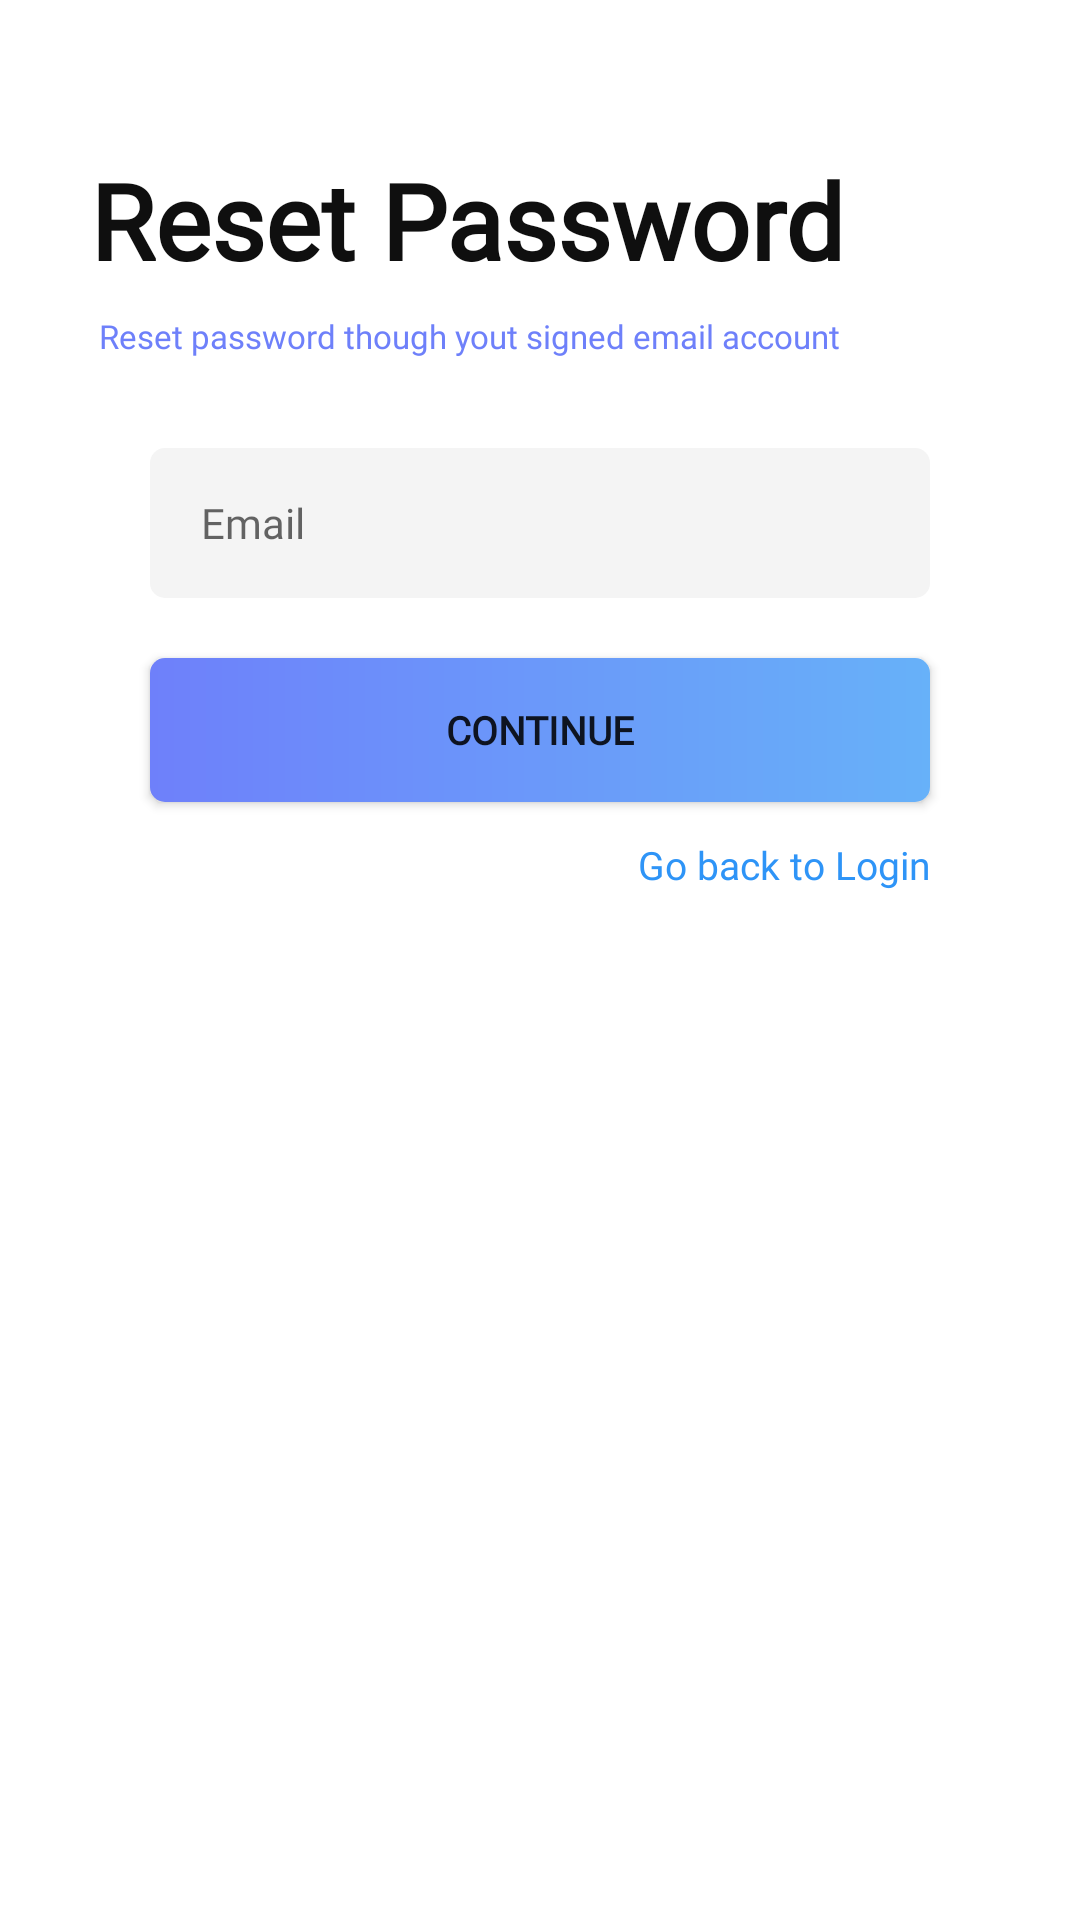

This screen was rendered from an Android layout file. Write that file and the resources it references.
<!-- AndroidManifest.xml: application theme Theme.Whim -->
<!-- res/layout/activity_forget_password.xml -->
<?xml version="1.0" encoding="utf-8"?>
<LinearLayout xmlns:android="http://schemas.android.com/apk/res/android"
    xmlns:app="http://schemas.android.com/apk/res-auto"
    android:layout_width="match_parent"
    android:layout_height="match_parent"
    android:orientation="vertical">

    <TextView
        android:id="@+id/forget_title"
        android:layout_width="wrap_content"
        android:layout_height="wrap_content"
        android:layout_marginStart="30dp"
        android:layout_marginTop="50dp"
        android:fontFamily="@font/opensans_bold"
        android:text="Reset Password"
        android:textColor="@color/black"
        android:textSize="35sp"
        android:textStyle="bold" />

    <TextView
        android:layout_width="268dp"
        android:layout_height="wrap_content"
        android:layout_marginStart="33dp"
        android:layout_marginTop="8dp"
        android:fontFamily="@font/opensans_regular"
        android:gravity="left"
        android:text="Reset password though yout signed email account"
        android:textColor="@color/theme_blue"
        android:textSize="11sp" />

    <LinearLayout
        android:layout_width="match_parent"
        android:layout_height="50dp"
        android:layout_marginLeft="50dp"
        android:layout_marginTop="30dp"
        android:layout_marginRight="50dp"
        android:orientation="horizontal">

        <EditText
            android:id="@+id/forget_email"
            android:layout_width="match_parent"
            android:layout_height="match_parent"
            android:background="@drawable/email"
            android:fontFamily="@font/opensans_regular"
            android:hint="Email"
            android:inputType="textNoSuggestions"
            android:paddingStart="17dp"
            android:singleLine="true"
            android:textAllCaps="false"
            android:textSize="14sp"
            android:textStyle="normal" />
    </LinearLayout>

    <Button
        android:id="@+id/recover_button"
        android:layout_width="match_parent"
        android:layout_height="wrap_content"
        android:layout_marginLeft="50dp"
        android:layout_marginTop="20dp"
        android:layout_marginRight="50dp"
        android:background="@drawable/gradient"
        android:fontFamily="@font/opensans_regular"
        android:gravity="center"
        android:src="@drawable/gradient"
        android:text="Continue"
        android:textSize="13sp"
        android:textStyle="bold"
        app:backgroundTint="@null" />

    <TextView
        android:id="@+id/backlogin"
        android:layout_width="match_parent"
        android:layout_height="wrap_content"
        android:layout_marginLeft="50dp"
        android:layout_marginTop="12dp"
        android:layout_marginRight="50dp"
        android:fontFamily="@font/opensans_regular"
        android:gravity="right"
        android:text="Go back to Login"
        android:textColor="#2E94F7"
        android:textSize="13sp" />

</LinearLayout>
<!-- resources referenced by this layout -->
<resources>
  <color name="black">#F0000000</color>
  <color name="theme_blue">#6E80FA</color>
  <!-- drawable email (drawable) -->
  <?xml version ="1.0" encoding ="utf-8"?>
      <shape xmlns:android="http://schemas.android.com/apk/res/android"
          android:shape="rectangle">
          <corners android:radius="5dp"/>   
          <solid android:color="#F4F4F4"/>   
      </shape>
  <!-- drawable gradient (drawable) -->
  <?xml version ="1.0" encoding ="utf-8"?>
      <shape xmlns:android="http://schemas.android.com/apk/res/android"
          android:shape="rectangle">
          <corners android:radius="5dp"/>   
          <gradient
              android:startColor="#67B1F9"
              android:endColor="#6E80FA"
              android:angle="180" />  
      </shape>
  <style name="Theme.Whim" parent="Theme.MaterialComponents.DayNight.DarkActionBar">
  
          
          <item name="colorPrimary">@color/black</item>
          <item name="colorPrimaryVariant">@color/purple_700</item>
          <item name="colorOnPrimary">@color/white</item>
          
          <item name="colorSecondary">@color/teal_200</item>
          <item name="colorSecondaryVariant">@color/teal_700</item>
          <item name="colorOnSecondary">@color/black</item>
          
          <item name="android:statusBarColor" tools:targetApi="l">@color/black</item>
          
      </style>
  <color name="purple_700">#FF3700B3</color>
  <color name="white">#FFFFFFFF</color>
  <color name="teal_200">#FF03DAC5</color>
  <color name="teal_700">#FF018786</color>
</resources>
